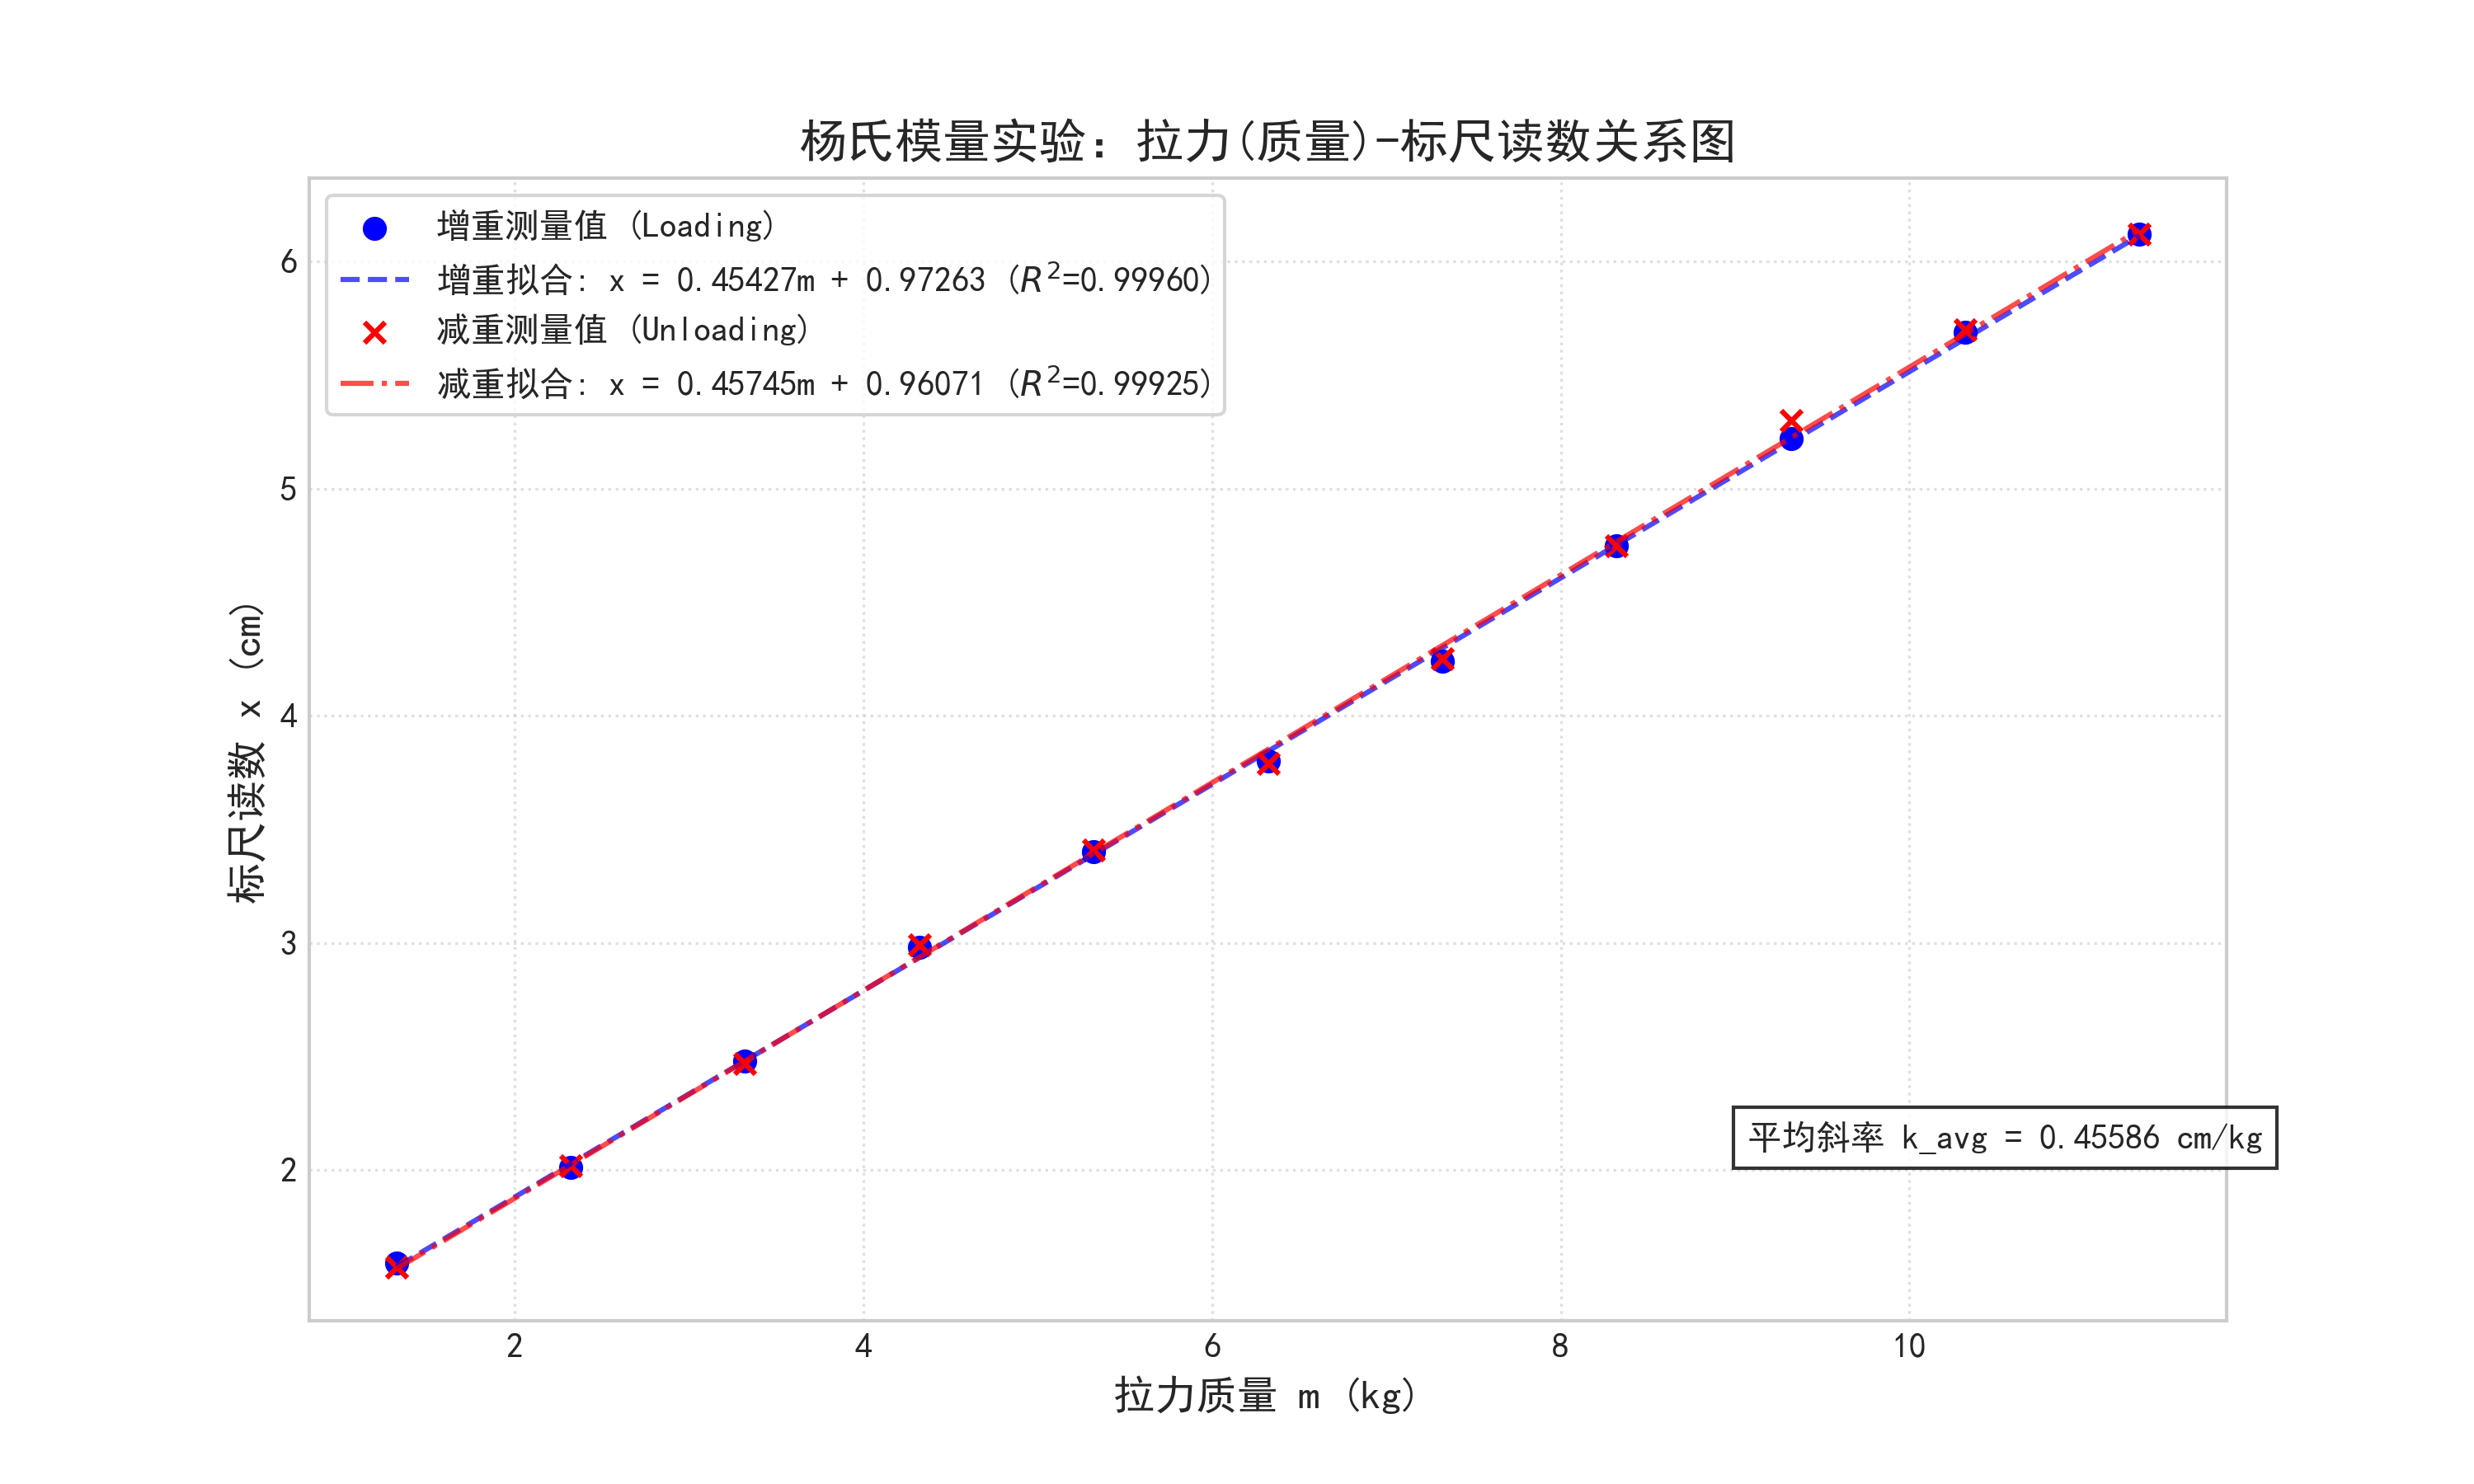

Reproduce this figure in Python.
import matplotlib.pyplot as plt
import numpy as np
from measured_data import masses, x_up, x_down

# 设置绘图风格
plt.style.use('seaborn-v0_8-whitegrid')
plt.rcParams['font.sans-serif'] = ['SimHei']  # 用来正常显示中文标签
plt.rcParams['axes.unicode_minus'] = False  # 用来正常显示负号

def perform_linear_fit(x_data, y_data):
    """
    使用最小二乘法进行线性拟合 (y = kx + b)
    返回: 斜率 k, 截距 b, 拟合线 y值, 相关系数 R^2
    """
    x = np.array(x_data)
    y = np.array(y_data)
    
    # 1次多项式拟合 (线性)
    coeffs = np.polyfit(x, y, 1)
    k, b = coeffs
    
    # 生成拟合线数据
    fit_y = k * x + b
    
    # 计算 R^2
    y_mean = np.mean(y)
    ss_tot = np.sum((y - y_mean)**2)
    ss_res = np.sum((y - fit_y)**2)
    r_squared = 1 - (ss_res / ss_tot)
    
    return k, b, fit_y, r_squared

# --- 主绘图逻辑 ---

plt.figure(figsize=(10, 6))

# 1. 增重数据拟合 (Loading)
k_up, b_up, fit_y_up, r2_up = perform_linear_fit(masses, x_up)
plt.scatter(masses, x_up, color='blue', marker='o', label='增重测量值 (Loading)')
plt.plot(masses, fit_y_up, color='blue', linestyle='--', alpha=0.7, 
         label=f'增重拟合: x = {k_up:.5f}m + {b_up:.5f} ($R^2$={r2_up:.5f})')

# 2. 减重数据拟合 (Unloading)
k_down, b_down, fit_y_down, r2_down = perform_linear_fit(masses, x_down)
plt.scatter(masses, x_down, color='red', marker='x', label='减重测量值 (Unloading)')
plt.plot(masses, fit_y_down, color='red', linestyle='-.', alpha=0.7, 
         label=f'减重拟合: x = {k_down:.5f}m + {b_down:.5f} ($R^2$={r2_down:.5f})')

# 3. 图像装饰
plt.title('杨氏模量实验：拉力(质量)-标尺读数关系图', fontsize=14)
plt.xlabel('拉力质量 m (kg)', fontsize=12)
plt.ylabel('标尺读数 x (cm)', fontsize=12)
plt.legend(loc='upper left', frameon=True)
plt.grid(True, linestyle=':', alpha=0.6)

# 4. 显示整体斜率信息（物理意义分析用）
# 理论上 Δx/Δm = k
avg_k = (k_up + k_down) / 2
plt.text(0.75, 0.15, f'平均斜率 k_avg = {avg_k:.5f} cm/kg', 
         transform=plt.gca().transAxes, bbox=dict(facecolor='white', alpha=0.8))

# 保存并展示
output_filename = 'young_modulus_fitting.png'
plt.savefig(output_filename, dpi=300)
print(f"拟合图像已保存为: {output_filename}")
print(f"增重拟合斜率 k_up: {k_up:.5f}")
print(f"减重拟合斜率 k_down: {k_down:.5f}")
plt.show()
